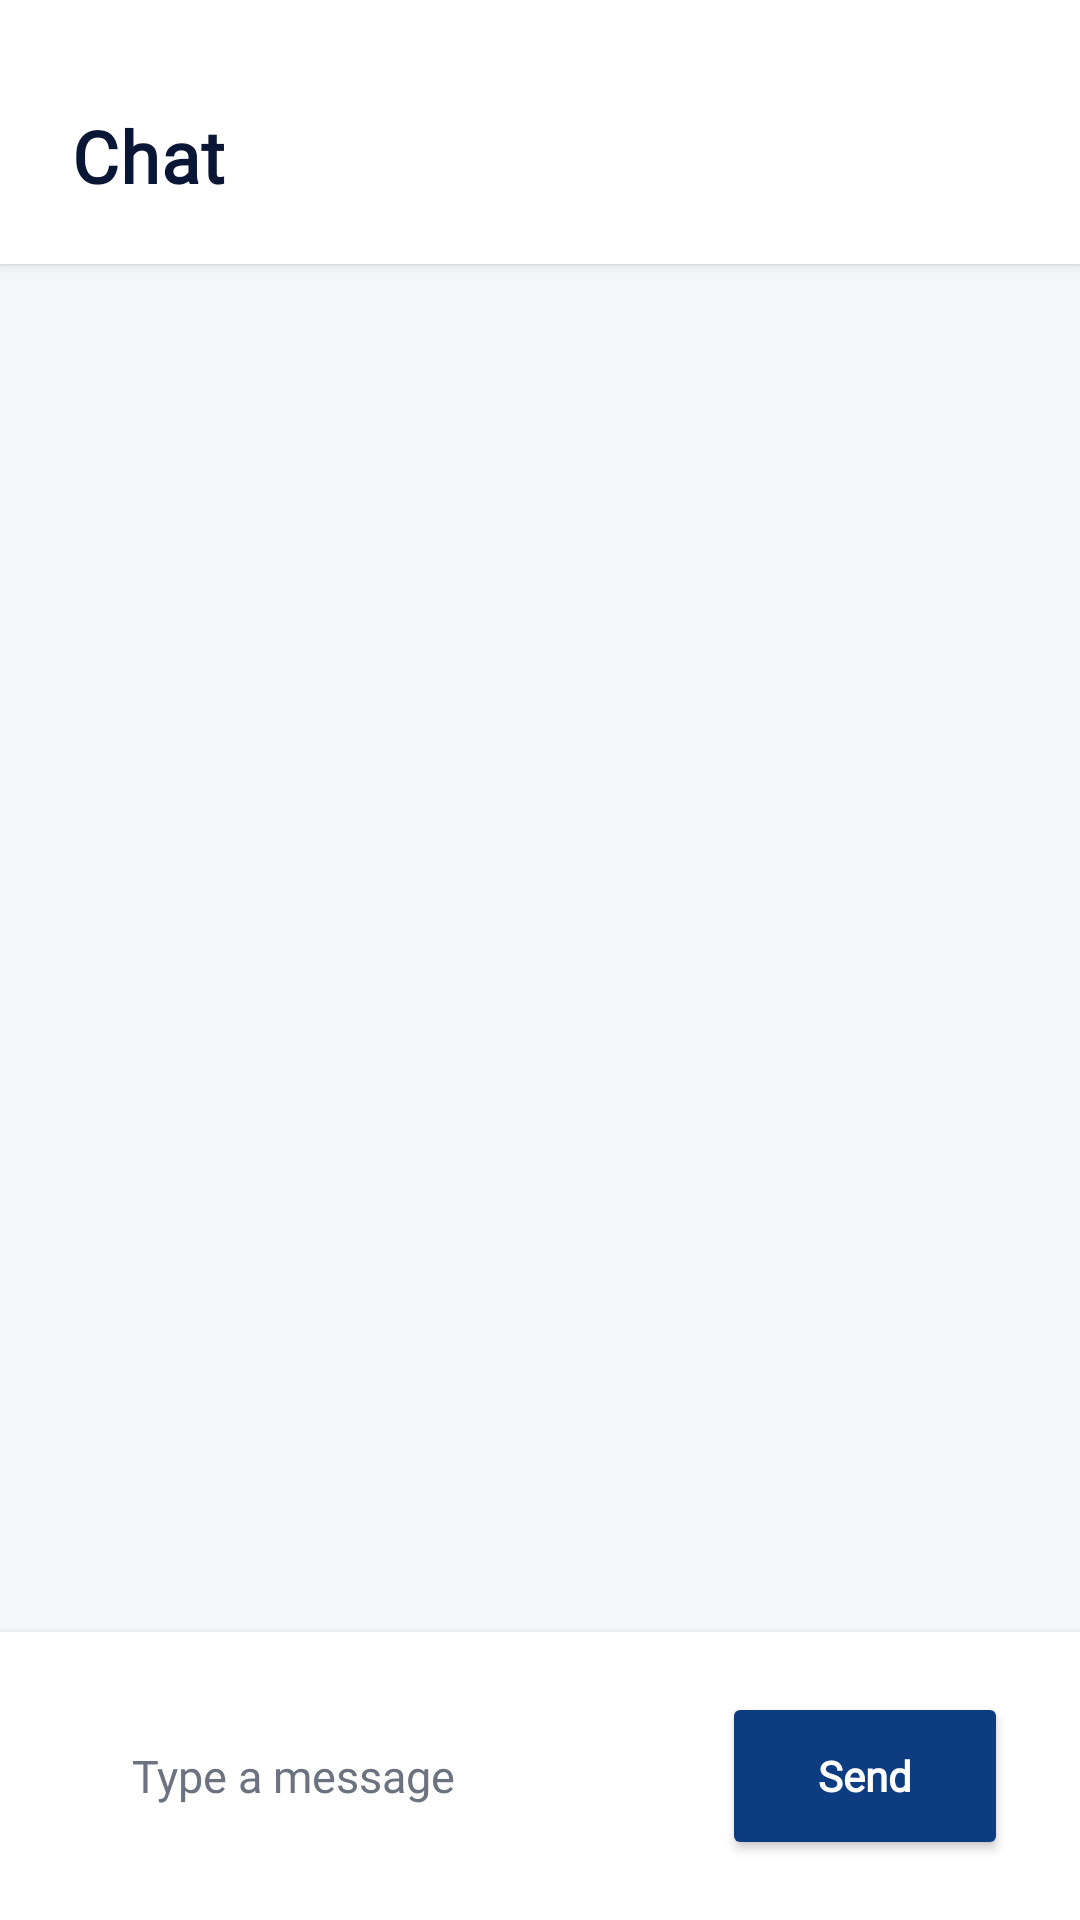

This screen was rendered from an Android layout file. Write that file and the resources it references.
<!-- AndroidManifest.xml: application theme Theme.BlueprintProApps -->
<!-- res/layout/activity_chat.xml -->
<?xml version="1.0" encoding="utf-8"?>
<androidx.constraintlayout.widget.ConstraintLayout
    xmlns:android="http://schemas.android.com/apk/res/android"
    xmlns:app="http://schemas.android.com/apk/res-auto"
    xmlns:tools="http://schemas.android.com/tools"
    android:id="@+id/main"
    android:layout_width="match_parent"
    android:layout_height="match_parent"
    android:background="@color/light_gray"
    tools:context=".network.ChatActivity">

    
    <LinearLayout
        android:id="@+id/topAppBar"
        android:layout_width="0dp"
        android:layout_height="wrap_content"
        android:orientation="vertical"
        android:paddingHorizontal="24dp"
        android:paddingTop="32dp"
        android:paddingBottom="16dp"
        android:background="@android:color/white"
        android:elevation="2dp"
        app:layout_constraintTop_toTopOf="parent"
        app:layout_constraintStart_toStartOf="parent"
        app:layout_constraintEnd_toEndOf="parent">

        <LinearLayout
            android:layout_width="match_parent"
            android:layout_height="wrap_content"
            android:orientation="horizontal"
            android:gravity="center_vertical">

            <TextView
                android:id="@+id/txtChatTitle"
                android:layout_width="0dp"
                android:layout_height="wrap_content"
                android:layout_weight="1"
                android:text="Chat"
                android:textColor="#091635"
                android:textSize="24sp"
                android:textStyle="bold"
                android:fontFamily="@font/raleway_bold"
                android:letterSpacing="0.01" />

            <ImageView
                android:layout_width="40dp"
                android:layout_height="40dp"
                android:src="@drawable/ic_profile"
                android:contentDescription="Profile"
                android:padding="4dp" />
        </LinearLayout>

    </LinearLayout>

    
    <androidx.recyclerview.widget.RecyclerView
        android:id="@+id/recyclerMessages"
        android:layout_width="0dp"
        android:layout_height="0dp"
        android:padding="16dp"
        android:clipToPadding="false"
        android:scrollbars="vertical"
        app:layout_constraintTop_toBottomOf="@id/topAppBar"
        app:layout_constraintBottom_toTopOf="@id/messageInputBar"
        app:layout_constraintStart_toStartOf="parent"
        app:layout_constraintEnd_toEndOf="parent" />

    
    <LinearLayout
        android:id="@+id/messageInputBar"
        android:layout_width="0dp"
        android:layout_height="wrap_content"
        android:paddingHorizontal="24dp"
        android:paddingVertical="20dp"
        android:orientation="horizontal"
        android:gravity="center_vertical"
        android:background="@android:color/white"
        android:elevation="4dp"
        app:layout_constraintBottom_toBottomOf="parent"
        app:layout_constraintStart_toStartOf="parent"
        app:layout_constraintEnd_toEndOf="parent">

        <EditText
            android:id="@+id/edtMessage"
            android:layout_width="0dp"
            android:layout_height="56dp"
            android:layout_weight="1"
            android:hint="Type a message"
            android:paddingHorizontal="20dp"
            android:paddingVertical="16dp"
            android:background="@drawable/bg_search_field"
            android:inputType="text"
            android:textSize="15sp"
            android:fontFamily="@font/raleway_regular"
            android:textColor="#091635"
            android:textColorHint="#6B7280" />

        <Button
            android:id="@+id/btnSend"
            android:layout_width="wrap_content"
            android:layout_height="56dp"
            android:text="Send"
            android:textColor="@android:color/white"
            android:textStyle="bold"
            android:textAllCaps="false"
            android:fontFamily="@font/raleway_bold"
            android:layout_marginStart="16dp"
            android:backgroundTint="#0D3C80"
            android:paddingHorizontal="32dp"
            android:elevation="2dp" />
    </LinearLayout>

</androidx.constraintlayout.widget.ConstraintLayout>
<!-- resources referenced by this layout -->
<resources>
  <color name="light_gray">@color/background</color>
  <!-- drawable ic_profile: png bitmap (drawable, 1367 bytes) -->
  <style name="Theme.BlueprintProApps" parent="Theme.MaterialComponents.DayNight.NoActionBar">
          
          <item name="colorPrimary">#0D3C80</item>
          <item name="colorPrimaryVariant">#0A2B60</item>
          <item name="colorOnPrimary">#FFFFFF</item>
          <item name="colorSecondary">#6C757D</item>
          <item name="android:statusBarColor">?attr/colorPrimaryVariant</item>
  
          <item name="android:windowFullscreen">false</item>
          <item name="android:windowTranslucentStatus">false</item>
      </style>
  <color name="background">#F5F6FA</color>
</resources>
